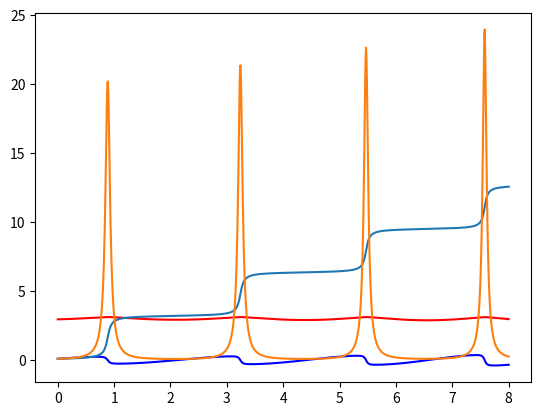

Reproduce this figure in Python. (Note: this script raises an exception after producing the figure.)
# -*- coding: utf-8 -*-
"""
Created on Thu Aug 26 13:07:51 2021

[redacted]
"""
from scipy.integrate import solve_ivp
from numpy import sin,cos
import matplotlib.pyplot as pt
import numpy as np
from mpl_toolkits import mplot3d

tspan=[0,8]
teval=np.linspace(tspan[0], tspan[1], 1000)
g=9.81

def e_l_eqns(t,u):
    v=-0.25
    r=6+(v*t)
    theta,omega,phi,psi=u
    du=[omega,(sin(theta)*cos(theta)*(psi**2))-((2*v*omega)/r)+((g*sin(theta))/r),psi,-((2*v*psi)/r)-(2*cos(theta)*omega*psi/sin(theta))]
    return du

res=solve_ivp(e_l_eqns, tspan, [2.96,0.1,0.1,0.1], t_eval=teval)
theta,omega,phi,psi=res.y
t=res.t
r1=6 - (0.25*t) 
x=r1*sin(theta)*cos(phi)
y=r1*sin(theta)*sin(phi)
z=r1*cos(theta)
pt.plot(t,theta,color='red')
pt.show()
pt.plot(t,omega,color='blue')
pt.show()
pt.plot(t,phi)
pt.show()
pt.plot(t,psi)
pt.show()
pt.style.use('seaborn-poster')
g = pt.figure(figsize = (12,12))
ax = pt.axes(projection='3d')
ax.grid()
ax.plot3D(x, y, z)
ax.set_title('3D Parametric Plot')
ax.set_xlabel('x', labelpad=20)
ax.set_ylabel('y', labelpad=20)
ax.set_zlabel('z', labelpad=20)
pt.show()